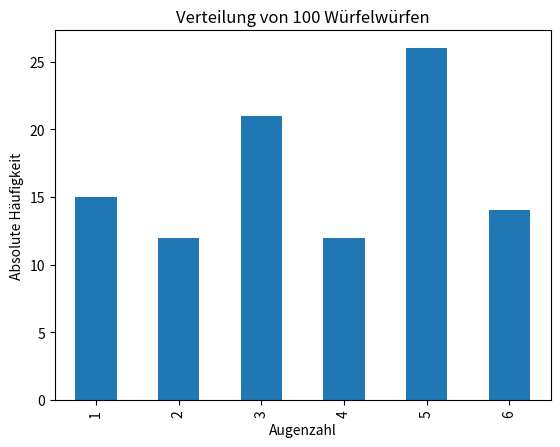
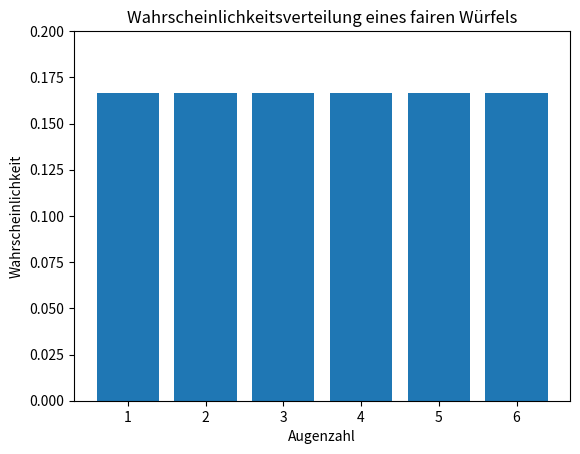
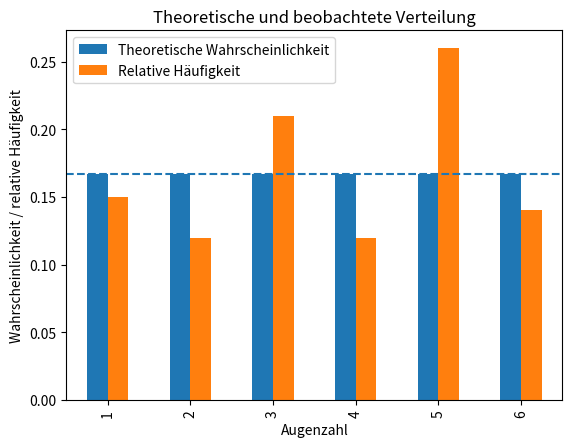
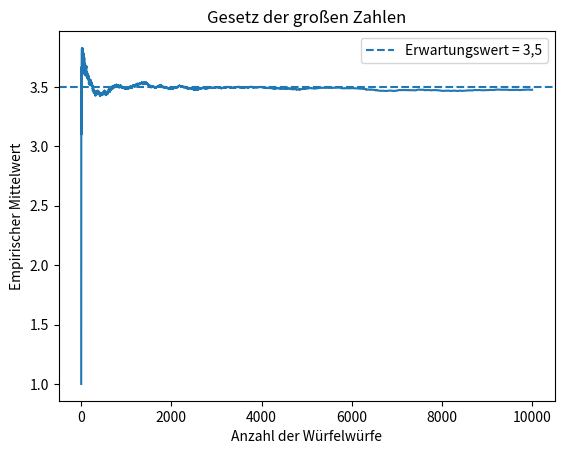
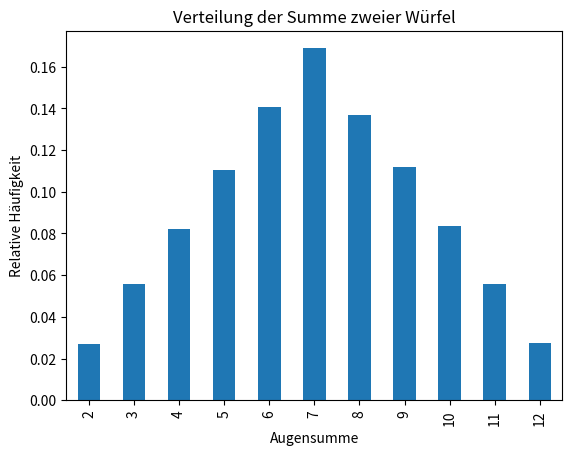
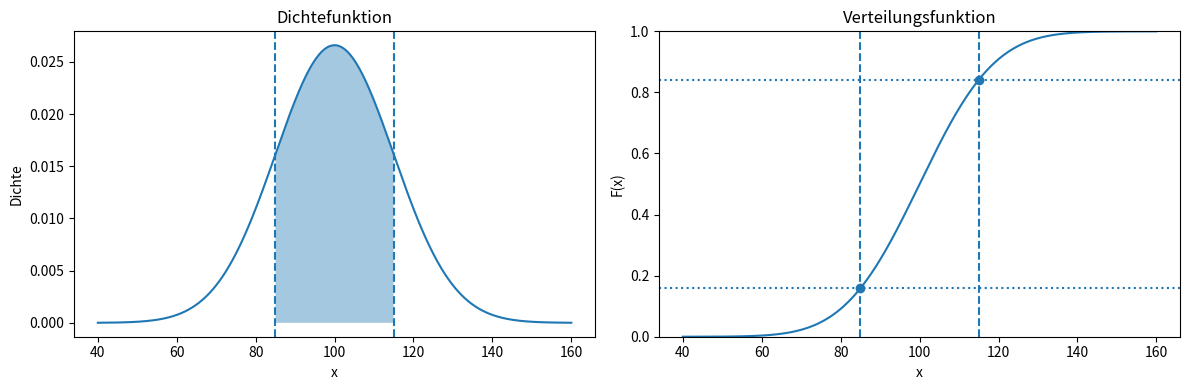
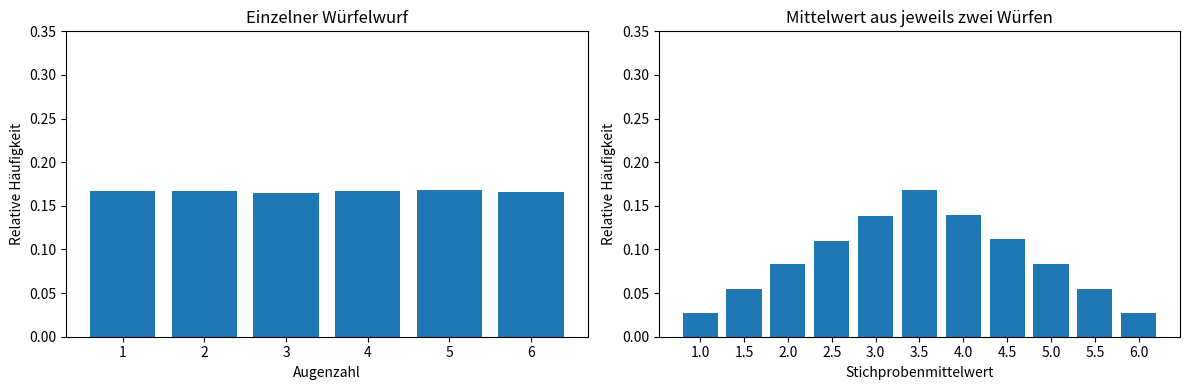
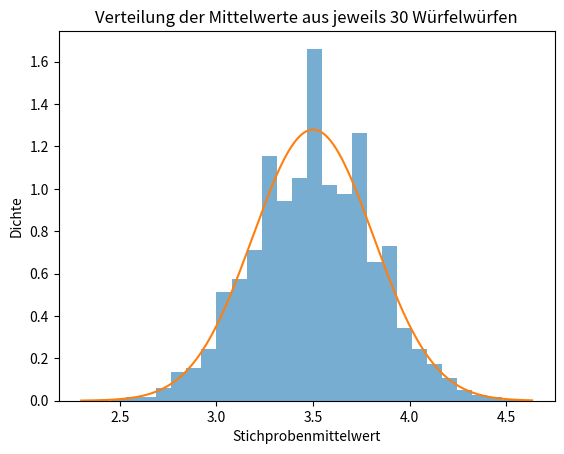

The matplotlib source for these figures, in order:
import numpy as np
import pandas as pd
import matplotlib.pyplot as plt

# 100 faire Würfelwürfe erzeugen und in einem DataFrame speichern, rng: Random Number Generator
rng = np.random.default_rng(42)

n = 100
wuerfe = rng.integers(1, 7, size=n)

df_wuerfel = pd.DataFrame({
    "Augenzahl": wuerfe
})

df_wuerfel.head()

# Absolute Häufigkeiten der simulierten Augenzahlen bestimmen
haeufigkeiten = df_wuerfel["Augenzahl"].value_counts().sort_index()
haeufigkeiten

# Häufigkeitsverteilung als Balkendiagramm darstellen
haeufigkeiten.plot(kind="bar")

plt.xlabel("Augenzahl")
plt.ylabel("Absolute Häufigkeit")
plt.title("Verteilung von 100 Würfelwürfen")
plt.show()

# Zentrale deskriptive Kennzahlen ausgeben
df_wuerfel["Augenzahl"].describe()

# Arithmetisches Mittel, Median und Modalwert berechnen
mittelwert = df_wuerfel["Augenzahl"].mean()
median = df_wuerfel["Augenzahl"].median()
modalwert = df_wuerfel["Augenzahl"].mode()

print("Mittelwert:", mittelwert)
print("Median:", median)
print("Modalwert:", modalwert.tolist())

# 25-%-, 50-%- und 75-%-Quantil berechnen
quantile = df_wuerfel["Augenzahl"].quantile([0.25, 0.5, 0.75])
quantile

# Spannweite und Interquartilsabstand berechnen
spannweite = (
    df_wuerfel["Augenzahl"].max()
    - df_wuerfel["Augenzahl"].min()
)

iqr = (
    df_wuerfel["Augenzahl"].quantile(0.75)
    - df_wuerfel["Augenzahl"].quantile(0.25)
)

print("Spannweite:", spannweite)
print("Interquartilsabstand:", iqr)

# Deskriptive Varianz und Standardabweichung mit Divisor n berechnen
varianz = df_wuerfel["Augenzahl"].var(ddof=0)
standardabweichung = df_wuerfel["Augenzahl"].std(ddof=0)

print("Varianz:", varianz)
print("Standardabweichung:", standardabweichung)

# Theoretische Wahrscheinlichkeitsverteilung eines fairen Würfels

augenzahlen = np.arange(1, 7)
wahrscheinlichkeiten = np.repeat(1/6, 6)

plt.bar(augenzahlen, wahrscheinlichkeiten)

plt.xlabel("Augenzahl")
plt.ylabel("Wahrscheinlichkeit")
plt.title("Wahrscheinlichkeitsverteilung eines fairen Würfels")
plt.xticks(augenzahlen)
plt.ylim(0, 0.20)

plt.show()

# Relative Häufigkeiten der beobachteten Würfelwürfe

relative_haeufigkeiten = (
    df_wuerfel["Augenzahl"]
    .value_counts(normalize=True)
    .sort_index()
)

relative_haeufigkeiten

# Theoretische Wahrscheinlichkeiten und beobachtete relative Häufigkeiten vergleichen

vergleich = pd.DataFrame({
    "Theoretische Wahrscheinlichkeit": wahrscheinlichkeiten,
    "Relative Häufigkeit": relative_haeufigkeiten.reindex(augenzahlen).values
}, index=augenzahlen)

vergleich.plot(kind="bar")

plt.xlabel("Augenzahl")
plt.ylabel("Wahrscheinlichkeit / relative Häufigkeit")
plt.title("Theoretische und beobachtete Verteilung")
plt.axhline(1/6, linestyle="--")
plt.show()

# Theoretischer Erwartungswert eines fairen Würfels
augenzahlen = np.arange(1, 7)
wahrscheinlichkeiten = np.repeat(1/6, 6)

erwartungswert = np.sum(augenzahlen * wahrscheinlichkeiten)

# Empirischer Mittelwert der simulierten Würfe
mittelwert = df_wuerfel["Augenzahl"].mean()

print("Erwartungswert:", erwartungswert)
print("Empirischer Mittelwert:", mittelwert)

# 10.000 Würfelwürfe für die Demonstration des Gesetzes der großen Zahlen erzeugen

rng_gzg = np.random.default_rng(42)

n_max = 10_000
wuerfe_gzg = rng_gzg.integers(1, 7, size=n_max)

# Laufenden Mittelwert nach jedem Würfelwurf berechnen

laufender_mittelwert = (
    np.cumsum(wuerfe_gzg)
    / np.arange(1, n_max + 1)
)

# Annäherung des empirischen Mittelwerts an den Erwartungswert darstellen

plt.plot(
    np.arange(1, n_max + 1),
    laufender_mittelwert
)

plt.axhline(
    y=3.5,
    linestyle="--",
    label="Erwartungswert = 3,5"
)

plt.xlabel("Anzahl der Würfelwürfe")
plt.ylabel("Empirischer Mittelwert")
plt.title("Gesetz der großen Zahlen")
plt.legend()

plt.show()

# Empirischen Mittelwert für ausgewählte Stichprobengrößen anzeigen

for n in [10, 100, 1_000, 10_000]:
    print(
        f"{n:>5} Würfe: "
        f"Mittelwert = {laufender_mittelwert[n - 1]:.3f}"
    )

# Theoretische Varianz und Standardabweichung eines fairen Würfels berechnen

augenzahlen = np.arange(1, 7)
wahrscheinlichkeiten = np.repeat(1/6, 6)

erwartungswert = np.sum(augenzahlen * wahrscheinlichkeiten)

varianz_theoretisch = np.sum(
    (augenzahlen - erwartungswert) ** 2
    * wahrscheinlichkeiten
)

standardabweichung_theoretisch = np.sqrt(varianz_theoretisch)

print("Erwartungswert:", erwartungswert)
print("Varianz:", varianz_theoretisch)
print("Standardabweichung:", standardabweichung_theoretisch)

# Theoretische und empirische Streuung vergleichen

varianz_empirisch = df_wuerfel["Augenzahl"].var(ddof=0)
standardabweichung_empirisch = df_wuerfel["Augenzahl"].std(ddof=0)

print("Theoretische Varianz:", varianz_theoretisch)
print("Empirische Varianz:", varianz_empirisch)

print()

print("Theoretische Standardabweichung:", standardabweichung_theoretisch)
print("Empirische Standardabweichung:", standardabweichung_empirisch)

# Zwei unabhängige faire Würfel jeweils 100.000-mal werfen

rng_summe = np.random.default_rng(42)

n_simulationen = 100_000

wuerfel_1 = rng_summe.integers(1, 7, size=n_simulationen)
wuerfel_2 = rng_summe.integers(1, 7, size=n_simulationen)

summe = wuerfel_1 + wuerfel_2
summe

# Empirische Mittelwerte der beiden Würfel und ihrer Summe berechnen

print("Mittelwert Würfel 1:", wuerfel_1.mean())
print("Mittelwert Würfel 2:", wuerfel_2.mean())
print("Mittelwert der Summe:", summe.mean())

print()
print("Theoretischer Erwartungswert eines Würfels:", 3.5)
print("Theoretischer Erwartungswert der Summe:", 7)

# Empirische Varianzen der beiden Würfel und ihrer Summe berechnen

varianz_1 = np.var(wuerfel_1, ddof=0)
varianz_2 = np.var(wuerfel_2, ddof=0)
varianz_summe = np.var(summe, ddof=0)

print("Varianz Würfel 1:", varianz_1)
print("Varianz Würfel 2:", varianz_2)
print("Summe der beiden Varianzen:", varianz_1 + varianz_2)

print()
print("Varianz der Augensumme:", varianz_summe)
print("Theoretische Varianz der Augensumme:", 35/6)

# Verteilung der Augensumme darstellen

pd.Series(summe).value_counts(normalize=True).sort_index().plot(kind="bar")

plt.xlabel("Augensumme")
plt.ylabel("Relative Häufigkeit")
plt.title("Verteilung der Summe zweier Würfel")
plt.show()

# Normalverteilung mit Erwartungswert 100 und Standardabweichung 15 definieren

from scipy.stats import norm

mu = 100
sigma = 15
a = 85
b = 115

x = np.linspace(mu - 4*sigma, mu + 4*sigma, 1000)

dichte = norm.pdf(x, loc=mu, scale=sigma)
verteilung = norm.cdf(x, loc=mu, scale=sigma)

F_a = norm.cdf(a, loc=mu, scale=sigma)
F_b = norm.cdf(b, loc=mu, scale=sigma)

# Dichtefunktion und Verteilungsfunktion nebeneinander darstellen

fig, ax = plt.subplots(1, 2, figsize=(12, 4))

# Dichtefunktion
ax[0].plot(x, dichte)

bereich = (x >= a) & (x <= b)
ax[0].fill_between(
    x[bereich],
    dichte[bereich],
    alpha=0.4
)

ax[0].axvline(a, linestyle="--")
ax[0].axvline(b, linestyle="--")
ax[0].set_xlabel("x")
ax[0].set_ylabel("Dichte")
ax[0].set_title("Dichtefunktion")

# Verteilungsfunktion
ax[1].plot(x, verteilung)
ax[1].scatter([a, b], [F_a, F_b])
ax[1].axvline(a, linestyle="--")
ax[1].axvline(b, linestyle="--")
ax[1].axhline(F_a, linestyle=":")
ax[1].axhline(F_b, linestyle=":")
ax[1].set_xlabel("x")
ax[1].set_ylabel("F(x)")
ax[1].set_title("Verteilungsfunktion")
ax[1].set_ylim(0, 1)

plt.tight_layout()
plt.show()

print("F(85) =", F_a)
print("F(115) =", F_b)
print("P(85 <= X <= 115) =", F_b - F_a)

# Die Grenzen 85 und 115 standardisieren

z_a = (a - mu) / sigma
z_b = (b - mu) / sigma

print("z-Wert für 85:", z_a)
print("z-Wert für 115:", z_b)

# Wahrscheinlichkeit über die Standardnormalverteilung berechnen

wahrscheinlichkeit_original = (
    norm.cdf(b, loc=mu, scale=sigma)
    - norm.cdf(a, loc=mu, scale=sigma)
)

wahrscheinlichkeit_standardisiert = (
    norm.cdf(z_b)
    - norm.cdf(z_a)
)

print("Originalverteilung:", wahrscheinlichkeit_original)
print("Standardnormalverteilung:", wahrscheinlichkeit_standardisiert)

# 95-%-Quantil der Beispielverteilung bestimmen

quantil_95 = norm.ppf(0.95, loc=mu, scale=sigma)
z_quantil_95 = norm.ppf(0.95)

print("95-%-Quantil der Verteilung:", quantil_95)
print("Zugehöriger z-Wert:", z_quantil_95)

# Ursprüngliche Verteilung und Verteilung der Mittelwerte aus je zwei Würfen vergleichen

rng_vergleich = np.random.default_rng(42)

anzahl_stichproben = 100_000

# Einzelne Würfelwürfe
einzelwuerfe = rng_vergleich.integers(
    1, 7,
    size=anzahl_stichproben
)

# Jeweils zwei unabhängige Würfelwürfe
zwei_wuerfe = rng_vergleich.integers(
    1, 7,
    size=(anzahl_stichproben, 2)
)

# Mittelwert der jeweils zwei Würfe
mittelwerte_2 = zwei_wuerfe.mean(axis=1)

# Verteilungen nebeneinander darstellen

fig, ax = plt.subplots(1, 2, figsize=(12, 4))

# Einzelner Würfelwurf
werte, haeufigkeiten = np.unique(
    einzelwuerfe,
    return_counts=True
)

ax[0].bar(
    werte,
    haeufigkeiten / anzahl_stichproben
)

ax[0].set_xlabel("Augenzahl")
ax[0].set_ylabel("Relative Häufigkeit")
ax[0].set_title("Einzelner Würfelwurf")
ax[0].set_xticks(np.arange(1, 7))
ax[0].set_ylim(0, 0.35)

# Mittelwert aus zwei Würfen
werte, haeufigkeiten = np.unique(
    mittelwerte_2,
    return_counts=True
)

ax[1].bar(
    werte,
    haeufigkeiten / anzahl_stichproben,
    width=0.4
)

ax[1].set_xlabel("Stichprobenmittelwert")
ax[1].set_ylabel("Relative Häufigkeit")
ax[1].set_title("Mittelwert aus jeweils zwei Würfen")
ax[1].set_xticks(np.arange(1, 6.1, 0.5))
ax[1].set_ylim(0, 0.35)

plt.tight_layout()
plt.show()

# Erwartungswert und Standardabweichung eines einzelnen fairen Würfels

mu = 3.5
sigma = np.sqrt(35 / 12)

n = 30

sigma_mittelwert = sigma / np.sqrt(n)

print("Erwartungswert eines Würfelwurfs:", mu)
print("Standardabweichung eines Würfelwurfs:", sigma)
print()
print("Erwartungswert des Stichprobenmittelwerts:", mu)
print("Standardabweichung des Stichprobenmittelwerts:", sigma_mittelwert)

# Viele Stichproben mit jeweils 30 Würfen simulieren

rng_mittelwerte = np.random.default_rng(42)

anzahl_stichproben = 10_000
n = 30

stichproben = rng_mittelwerte.integers(
    1, 7,
    size=(anzahl_stichproben, n)
)

stichprobenmittelwerte = stichproben.mean(axis=1)

print("Empirischer Mittelwert der Stichprobenmittelwerte:",
      stichprobenmittelwerte.mean())

print("Empirische Standardabweichung der Stichprobenmittelwerte:",
      stichprobenmittelwerte.std(ddof=0))

print("Theoretische Standardabweichung:",
      sigma / np.sqrt(n))

# Verteilung der Stichprobenmittelwerte darstellen

plt.hist(
    stichprobenmittelwerte,
    bins=30,
    density=True,
    alpha=0.6
)

x = np.linspace(
    stichprobenmittelwerte.min(),
    stichprobenmittelwerte.max(),
    500
)

normaldichte = norm.pdf(
    x,
    loc=mu,
    scale=sigma / np.sqrt(n)
)

plt.plot(x, normaldichte)

plt.xlabel("Stichprobenmittelwert")
plt.ylabel("Dichte")
plt.title("Verteilung der Mittelwerte aus jeweils 30 Würfelwürfen")

plt.show()
